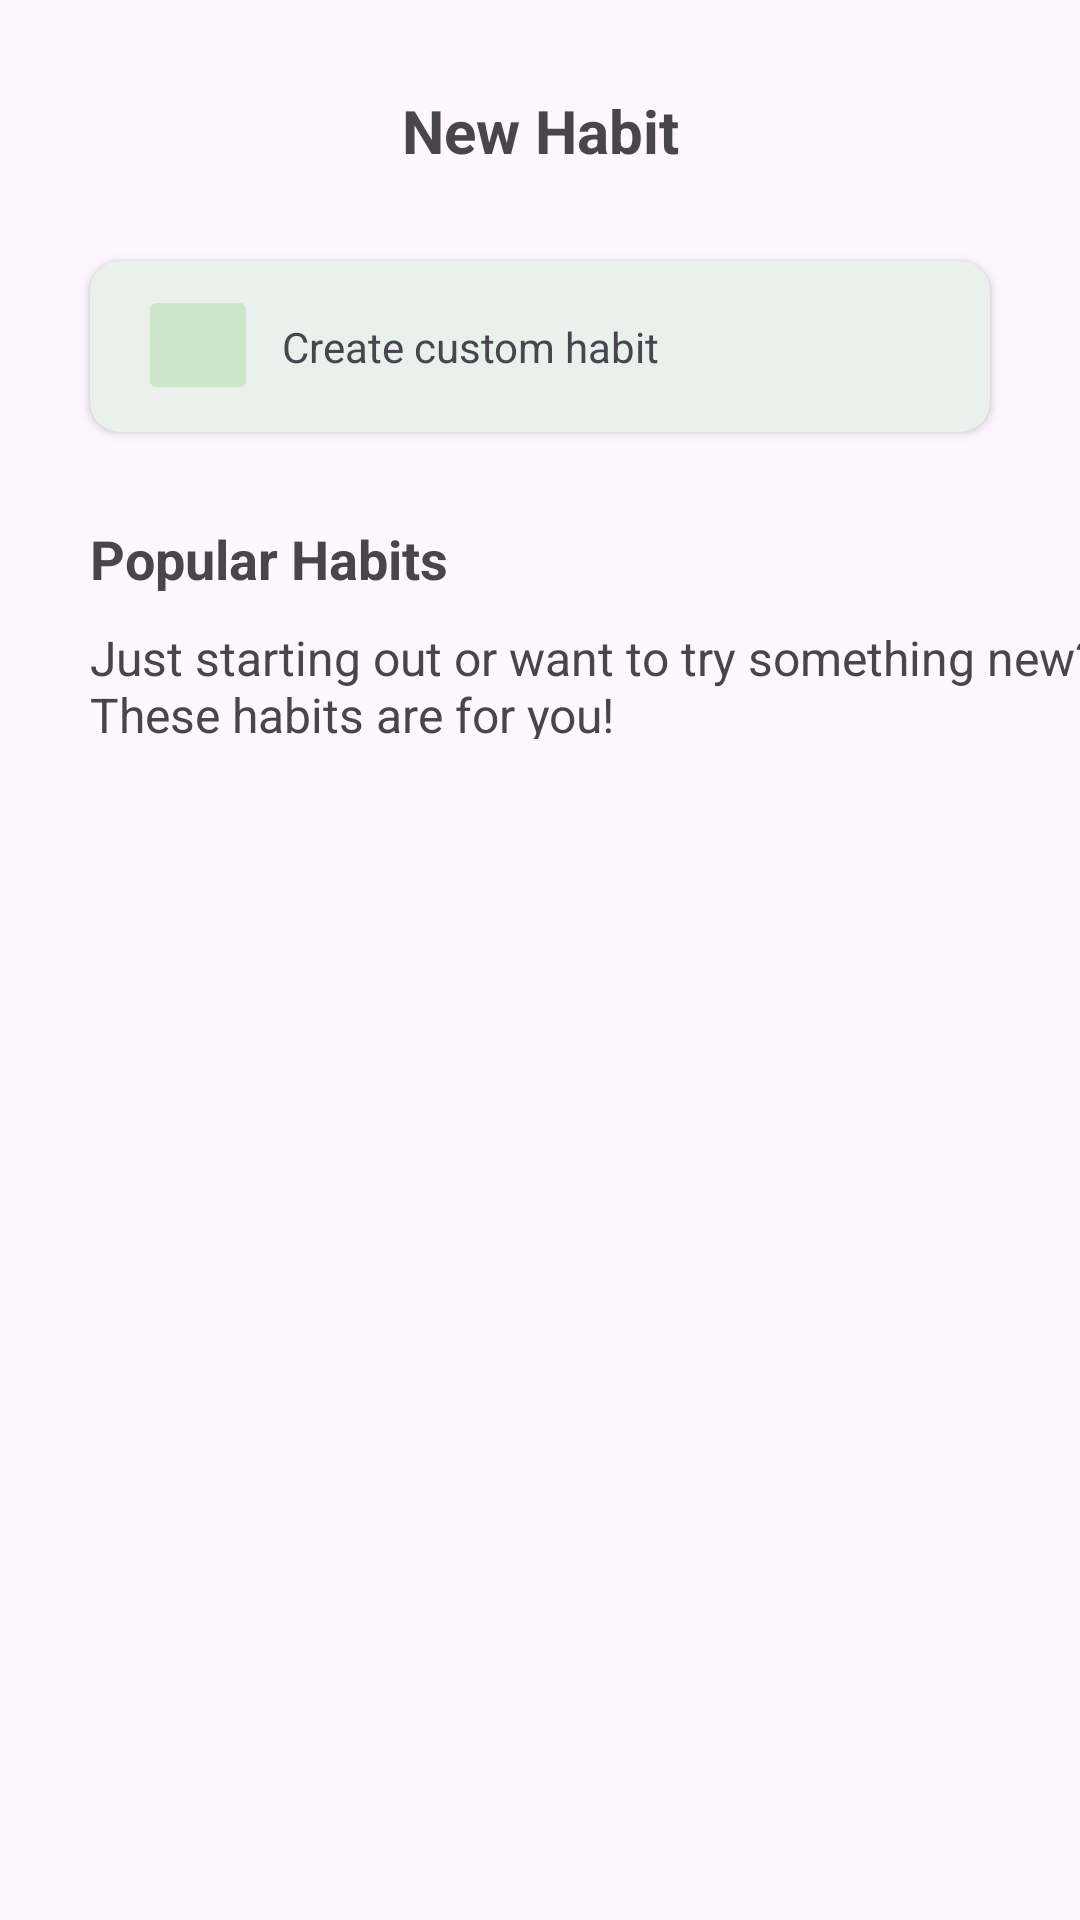

Write the Android layout XML for this screen, with the resource values it uses.
<!-- AndroidManifest.xml: application theme Theme.MyHabitTracker -->
<!-- res/layout/fragment_add_habit.xml -->
<?xml version="1.0" encoding="utf-8"?>
<FrameLayout xmlns:android="http://schemas.android.com/apk/res/android"
    xmlns:tools="http://schemas.android.com/tools"
    android:layout_width="match_parent"
    android:layout_height="match_parent"
    xmlns:app="http://schemas.android.com/apk/res-auto"
    tools:context=".AddHabitFragment">

    <LinearLayout
        android:layout_width="match_parent"
        android:layout_height="wrap_content"
        android:orientation="vertical"
        >

        <TextView
            android:id="@+id/habit_title"
            android:layout_width="match_parent"
            android:layout_height="wrap_content"
            android:layout_marginTop="30dp"
            android:text="New Habit"
            android:textAlignment="center"
            android:textSize="20sp"
            android:textStyle="bold"
            />

        <androidx.cardview.widget.CardView
            android:id="@+id/createHabitContainer"
            android:layout_width="match_parent"
            android:layout_height="57dp"
            android:layout_marginLeft="30dp"
            android:layout_marginTop="30dp"
            android:layout_marginRight="30dp"
            android:padding="30dp"
            app:cardBackgroundColor="#EAF1EC"
            app:cardCornerRadius="10dp">

            <androidx.constraintlayout.widget.ConstraintLayout
                android:layout_width="match_parent"
                android:layout_height="match_parent">

                <ImageButton
                    android:id="@+id/createBtn"
                    android:layout_width="40dp"
                    android:layout_height="40dp"
                    android:layout_marginLeft="16dp"
                    android:layout_marginTop="8dp"
                    android:backgroundTint="#CBE6CB"
                    android:src="@drawable/ic_add"
                    app:layout_constraintLeft_toLeftOf="parent"
                    app:layout_constraintStart_toStartOf="parent"
                    app:layout_constraintTop_toTopOf="parent" />

                <TextView
                    android:id="@+id/textView2"
                    android:layout_width="wrap_content"
                    android:layout_height="wrap_content"
                    android:layout_marginLeft="8dp"
                    android:text="Create custom habit"
                    app:layout_constraintBottom_toBottomOf="parent"
                    app:layout_constraintLeft_toRightOf="@id/createBtn"
                    app:layout_constraintStart_toEndOf="@id/createBtn"
                    app:layout_constraintTop_toTopOf="parent" />

            </androidx.constraintlayout.widget.ConstraintLayout>
        </androidx.cardview.widget.CardView>

        <TextView
            android:id="@+id/popularHabitsTitle"
            android:layout_width="352dp"
            android:layout_height="wrap_content"
            android:layout_marginLeft="30dp"
            android:layout_marginTop="30dp"
            android:text="Popular Habits"
            android:textAlignment="textStart"
            android:textSize="18sp"
            android:textStyle="bold" />

        <TextView
            android:id="@+id/habitDesc"
            android:layout_width="351dp"
            android:layout_height="38dp"
            android:layout_marginLeft="30dp"
            android:layout_marginTop="10dp"
            android:text="Just starting out or want to try something new?
            These habits are for you!"
            android:textAlignment="textStart"
            android:textSize="16sp" />

        <androidx.recyclerview.widget.RecyclerView
            android:id="@+id/habits_recycler_view"
            android:layout_width="409dp"
            android:layout_height="451dp"
            android:layout_marginTop="10dp"
            android:padding="10dp" />
    </LinearLayout>



</FrameLayout>
<!-- resources referenced by this layout -->
<resources>
  <style name="Theme.MyHabitTracker" parent="Base.Theme.MyHabitTracker" />
  <style name="Base.Theme.MyHabitTracker" parent="Theme.Material3.DayNight.NoActionBar">
          
          
      </style>
</resources>
